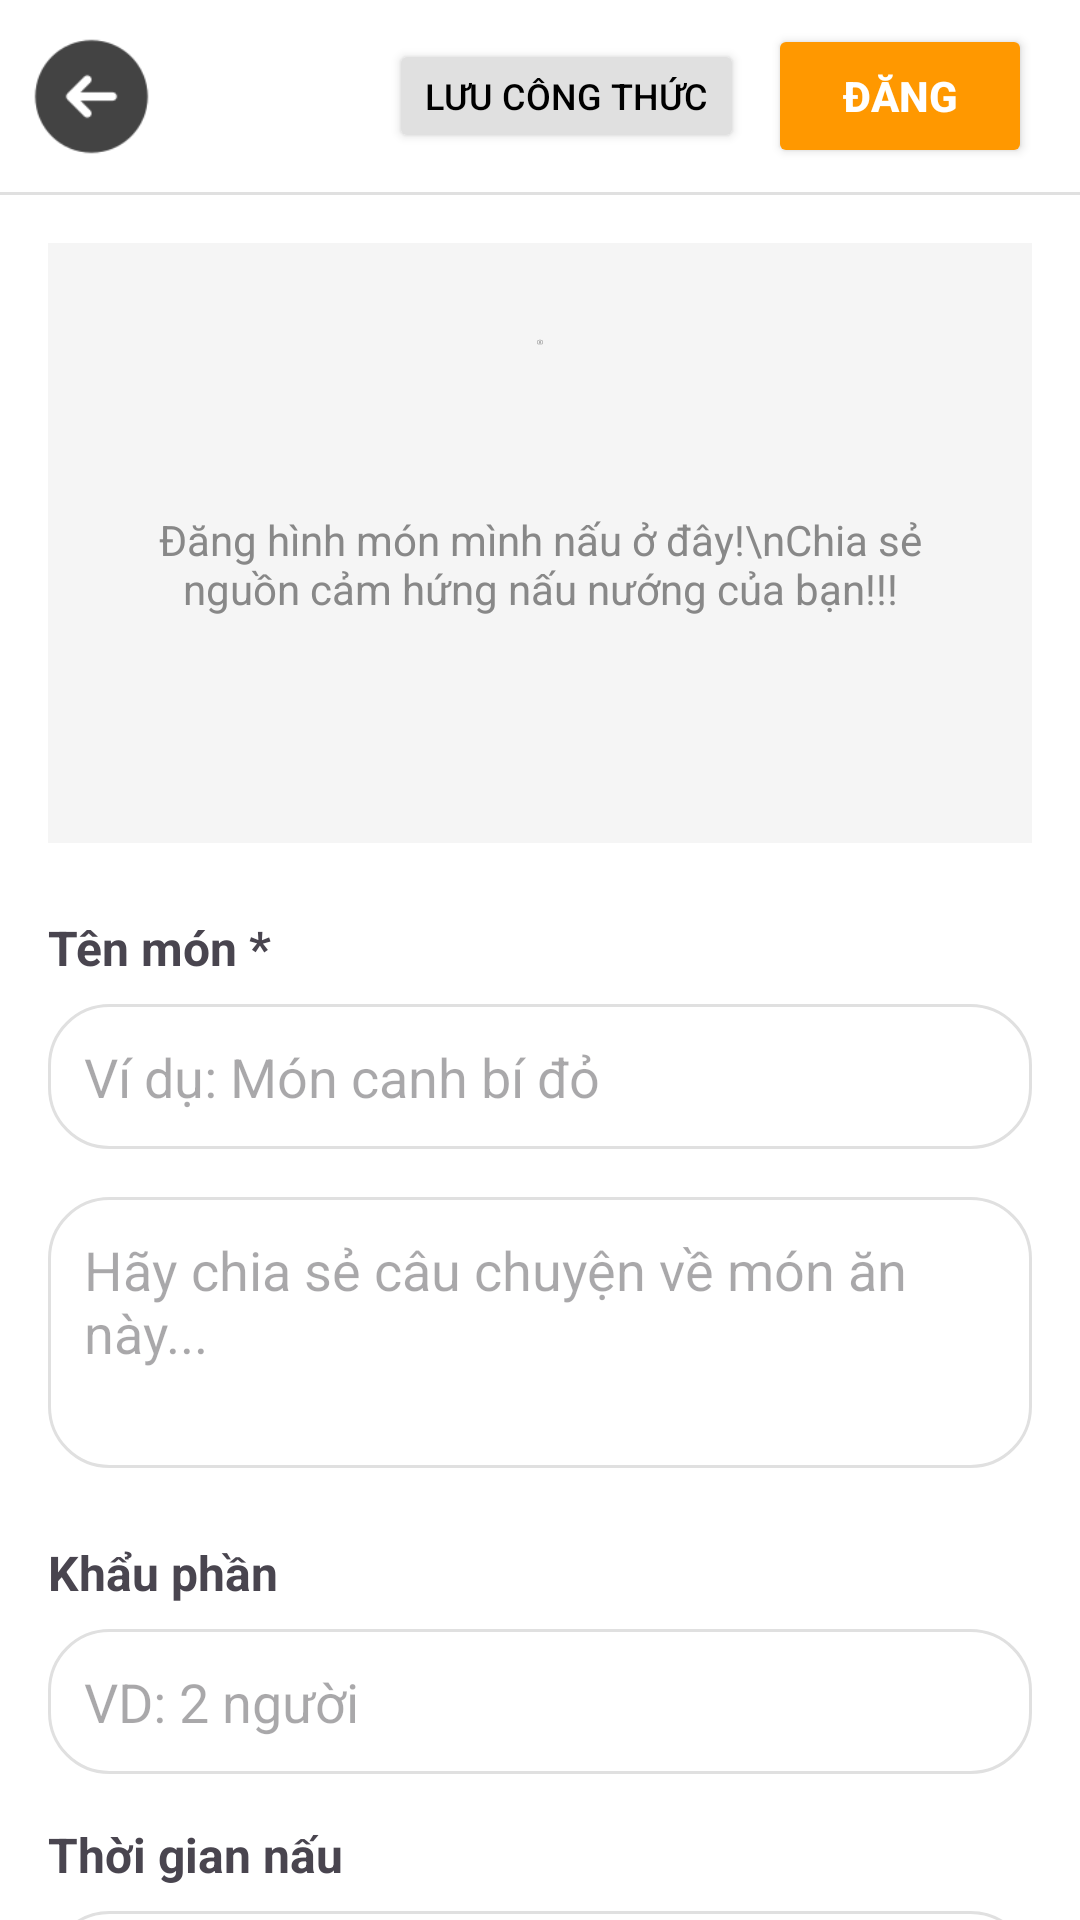

The Android layout XML behind this screen, and the referenced resources:
<!-- AndroidManifest.xml: application theme Theme.NT118 -->
<!-- res/layout/activity_new_recipe_post.xml -->
<?xml version="1.0" encoding="utf-8"?>
<androidx.constraintlayout.widget.ConstraintLayout xmlns:android="http://schemas.android.com/apk/res/android"
    xmlns:app="http://schemas.android.com/apk/res-auto"
    xmlns:tools="http://schemas.android.com/tools"
    android:layout_width="match_parent"
    android:layout_height="match_parent"
    android:background="@android:color/white"
    tools:context=".NewRecipePostActivity">

    <androidx.constraintlayout.widget.ConstraintLayout
        android:id="@+id/header_bar"
        android:layout_width="match_parent"
        android:layout_height="?attr/actionBarSize"
        android:paddingStart="8dp"
        android:paddingEnd="16dp"
        app:layout_constraintTop_toTopOf="parent">

        <ImageView
            android:id="@+id/btn_back"
            android:layout_width="45dp"
            android:layout_height="45dp"
            android:background="?attr/selectableItemBackgroundBorderless"
            android:contentDescription="Back"
            android:padding="0dp"
            android:src="@drawable/ic_back_arrow"
            app:layout_constraintBottom_toBottomOf="parent"
            app:layout_constraintStart_toStartOf="parent"
            app:layout_constraintTop_toTopOf="parent" />

        <Button
            android:id="@+id/btn_save_draft"
            android:layout_width="wrap_content"
            android:layout_height="38dp"
            android:layout_marginEnd="8dp"
            android:backgroundTint="#E0E0E0"
            android:text="Lưu công thức"
            android:textColor="@android:color/black"
            android:textSize="12sp"
            app:layout_constraintBottom_toBottomOf="parent"
            app:layout_constraintEnd_toStartOf="@+id/btn_post"
            app:layout_constraintTop_toTopOf="parent" />

        <Button
            android:id="@+id/btn_post"
            android:layout_width="wrap_content"
            android:layout_height="wrap_content"
            android:backgroundTint="#FF9800"
            android:text="Đăng"
            android:textColor="@android:color/white"
            android:textStyle="bold"
            app:layout_constraintBottom_toBottomOf="parent"
            app:layout_constraintEnd_toEndOf="parent"
            app:layout_constraintTop_toTopOf="parent" />
    </androidx.constraintlayout.widget.ConstraintLayout>

    <View
        android:id="@+id/divider_header"
        android:layout_width="match_parent"
        android:layout_height="1dp"
        android:background="#E0E0E0"
        app:layout_constraintTop_toBottomOf="@+id/header_bar" />

    <androidx.core.widget.NestedScrollView
        android:layout_width="match_parent"
        android:layout_height="0dp"
        android:fillViewport="true"
        app:layout_constraintBottom_toBottomOf="parent"
        app:layout_constraintTop_toBottomOf="@+id/divider_header">

        <LinearLayout
            android:layout_width="match_parent"
            android:layout_height="wrap_content"
            android:orientation="vertical"
            android:padding="16dp">

            <TextView
                android:id="@+id/txt_thumbnail_upload_area"
                android:layout_width="match_parent"
                android:layout_height="200dp"
                android:background="#F5F5F5"
                android:clickable="true"
                android:focusable="false"
                android:foreground="?attr/selectableItemBackground"
                android:gravity="center"
                android:padding="32dp"
                android:text="Đăng hình món mình nấu ở đây!\nChia sẻ nguồn cảm hứng nấu nướng của bạn!!!"
                android:textColor="#888888"
                android:textSize="14sp"
                android:drawablePadding="12dp"
                android:drawableTop="@drawable/ic_photo_camera"
                app:drawableTint="#888888" />

            <TextView
                android:layout_width="wrap_content"
                android:layout_height="wrap_content"
                android:layout_marginTop="24dp"
                android:text="Tên món *"
                android:textSize="16sp"
                android:textStyle="bold" />

            <EditText
                android:id="@+id/edit_recipe_name"
                android:layout_width="match_parent"
                android:layout_height="wrap_content"
                android:layout_marginTop="8dp"
                android:background="@drawable/rounded_edittext_background"
                android:hint="Ví dụ: Món canh bí đỏ"
                android:inputType="textCapWords"
                android:padding="12dp" />

            <EditText
                android:id="@+id/edit_description"
                android:layout_width="match_parent"
                android:layout_height="wrap_content"
                android:layout_marginTop="16dp"
                android:background="@drawable/rounded_edittext_background"
                android:gravity="top"
                android:hint="Hãy chia sẻ câu chuyện về món ăn này..."
                android:inputType="textMultiLine"
                android:minLines="3"
                android:padding="12dp" />

            <TextView
                android:layout_width="wrap_content"
                android:layout_height="wrap_content"
                android:layout_marginTop="24dp"
                android:text="Khẩu phần"
                android:textSize="16sp"
                android:textStyle="bold" />

            <EditText
                android:id="@+id/edit_ration"
                android:layout_width="match_parent"
                android:layout_height="wrap_content"
                android:layout_marginTop="8dp"
                android:background="@drawable/rounded_edittext_background"
                android:hint="VD: 2 người"
                android:inputType="text"
                android:padding="12dp" />

            <TextView
                android:layout_width="wrap_content"
                android:layout_height="wrap_content"
                android:layout_marginTop="16dp"
                android:text="Thời gian nấu"
                android:textSize="16sp"
                android:textStyle="bold" />

            <EditText
                android:id="@+id/edit_time"
                android:layout_width="match_parent"
                android:layout_height="wrap_content"
                android:layout_marginTop="8dp"
                android:background="@drawable/rounded_edittext_background"
                android:hint="VD: 1 tiếng 30 phút"
                android:inputType="text"
                android:padding="12dp" />

            <LinearLayout
                android:layout_width="match_parent"
                android:layout_height="wrap_content"
                android:layout_marginTop="24dp"
                android:orientation="horizontal">

                <TextView
                    android:layout_width="0dp"
                    android:layout_height="wrap_content"
                    android:layout_weight="1"
                    android:text="Nguyên liệu"
                    android:textSize="16sp"
                    android:textStyle="bold" />

                <TextView
                    android:id="@+id/txt_add_ingredient"
                    android:layout_width="wrap_content"
                    android:layout_height="wrap_content"
                    android:background="?attr/selectableItemBackground"
                    android:clickable="true"
                    android:focusable="true"
                    android:padding="4dp"
                    android:text="+ Thêm"
                    android:textColor="#FF9800"
                    android:textStyle="bold" />
            </LinearLayout>

            <LinearLayout
                android:id="@+id/layout_ingredients_list_container"
                android:layout_width="match_parent"
                android:layout_height="wrap_content"
                android:orientation="vertical" />

            <TextView
                android:layout_width="wrap_content"
                android:layout_height="wrap_content"
                android:layout_marginTop="24dp"
                android:text="Cách làm"
                android:textSize="16sp"
                android:textStyle="bold" />

            <LinearLayout
                android:id="@+id/layout_guide_steps_container"
                android:layout_width="match_parent"
                android:layout_height="wrap_content"
                android:layout_marginTop="8dp"
                android:orientation="vertical" />

            <Button
                android:id="@+id/btn_add_step"
                android:layout_width="wrap_content"
                android:layout_height="wrap_content"
                android:layout_gravity="center_horizontal"
                android:layout_marginTop="16dp"
                android:backgroundTint="#F5F5F5"
                android:text="+ Thêm bước"
                android:textColor="#333333" />

            <View
                android:layout_width="match_parent"
                android:layout_height="100dp" />

        </LinearLayout>
    </androidx.core.widget.NestedScrollView>
</androidx.constraintlayout.widget.ConstraintLayout>
<!-- resources referenced by this layout -->
<resources>
  <!-- drawable ic_back_arrow: png bitmap (drawable, 1482 bytes) -->
  <!-- drawable ic_photo_camera (drawable) -->
  <vector xmlns:android="http://schemas.android.com/apk/res/android" android:height="2dp" android:tint="#000000" android:viewportHeight="960" android:viewportWidth="960" android:width="2dp">
        
      <path android:fillColor="@android:color/white" android:pathData="M480,700Q555,700 607.5,647.5Q660,595 660,520Q660,445 607.5,392.5Q555,340 480,340Q405,340 352.5,392.5Q300,445 300,520Q300,595 352.5,647.5Q405,700 480,700ZM480,620Q438,620 409,591Q380,562 380,520Q380,478 409,449Q438,420 480,420Q522,420 551,449Q580,478 580,520Q580,562 551,591Q522,620 480,620ZM160,840Q127,840 103.5,816.5Q80,793 80,760L80,280Q80,247 103.5,223.5Q127,200 160,200L286,200L360,120L600,120L674,200L800,200Q833,200 856.5,223.5Q880,247 880,280L880,760Q880,793 856.5,816.5Q833,840 800,840L160,840ZM160,760L800,760Q800,760 800,760Q800,760 800,760L800,280Q800,280 800,280Q800,280 800,280L638,280L565,200L395,200L322,280L160,280Q160,280 160,280Q160,280 160,280L160,760Q160,760 160,760Q160,760 160,760ZM480,520Q480,520 480,520Q480,520 480,520L480,520Q480,520 480,520Q480,520 480,520L480,520L480,520L480,520L480,520L480,520Q480,520 480,520Q480,520 480,520L480,520Q480,520 480,520Q480,520 480,520Z"/>
      
  </vector>
  <!-- drawable rounded_edittext_background (drawable) -->
  <?xml version="1.0" encoding="utf-8"?>
  <shape xmlns:android="http://schemas.android.com/apk/res/android"
      android:shape="rectangle">
      <solid android:color="@android:color/white" />
      <corners android:radius="20dp" /> <stroke android:width="1dp" android:color="#E0E0E0"/>
  </shape>
  <style name="Theme.NT118" parent="Base.Theme.NT118" />
  <style name="Base.Theme.NT118" parent="Theme.Material3.DayNight.NoActionBar">
          
          
      </style>
</resources>
